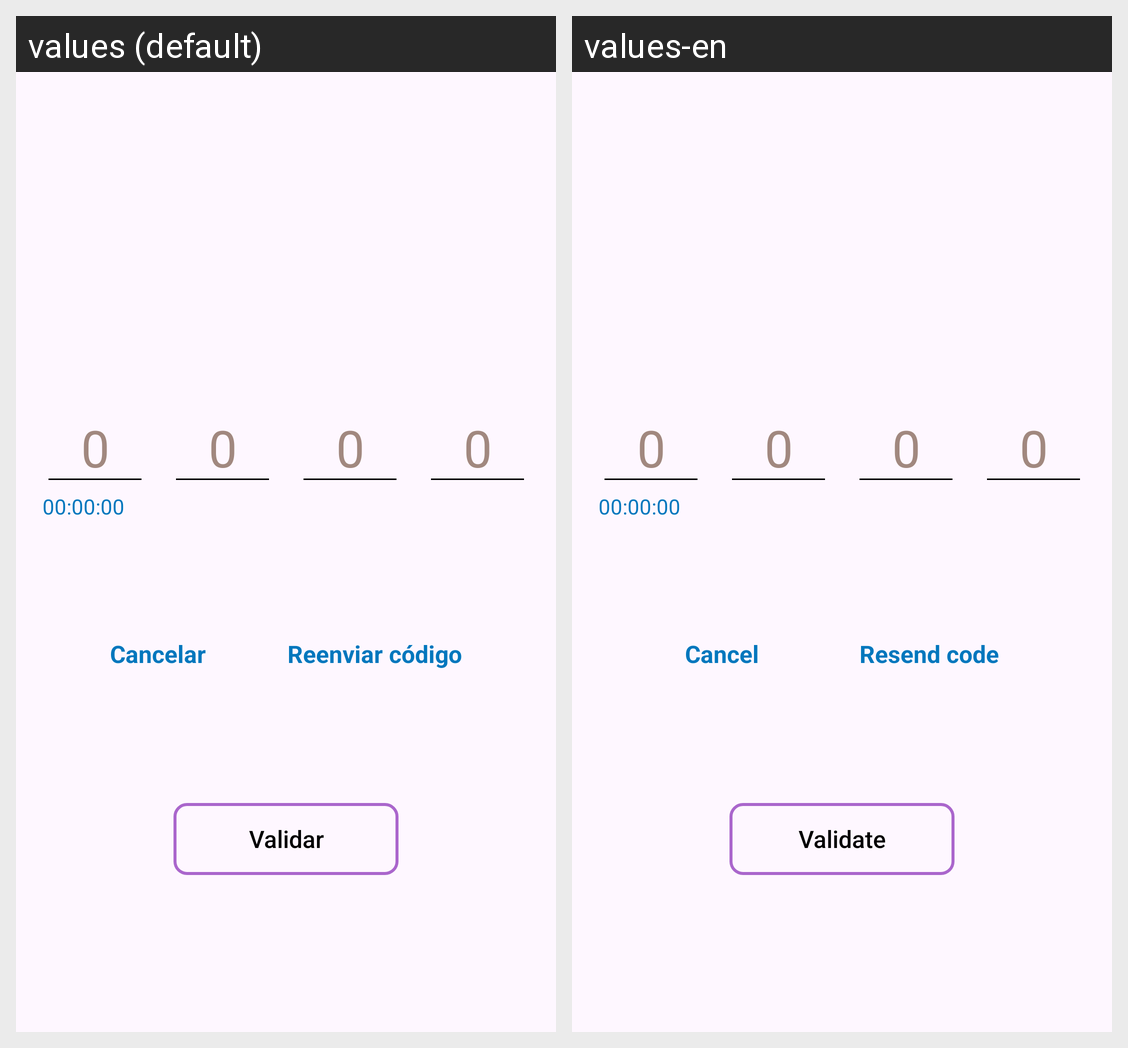

Translations of the strings shown on this Android screen, per locale in the grid:
Android screen res/layout/activity_code_validation.xml rendered under 2 locales, left to right: values (default), values-en. Device: Nexus 5 (rendered at 1080×1920; each locale shown at half size, 540×960, under a caption strip naming it); theme Theme.Kariti.
Strings drawn on this screen, with the default value and each locale's value (text and hints the layout hard-codes, and strings that could not be matched under every locale, appear in the picture but are not listed):

number_zero
  values: 0
  values-en: 0

validation_description
  values: Validar
  values-en: Validate

cancel_description
  values: Cancelar
  values-en: Cancel

resend_code_validation
  values: Reenviar código
  values-en: Resend code

time
  values: 00:00:00
  values-en: 00:00:00
